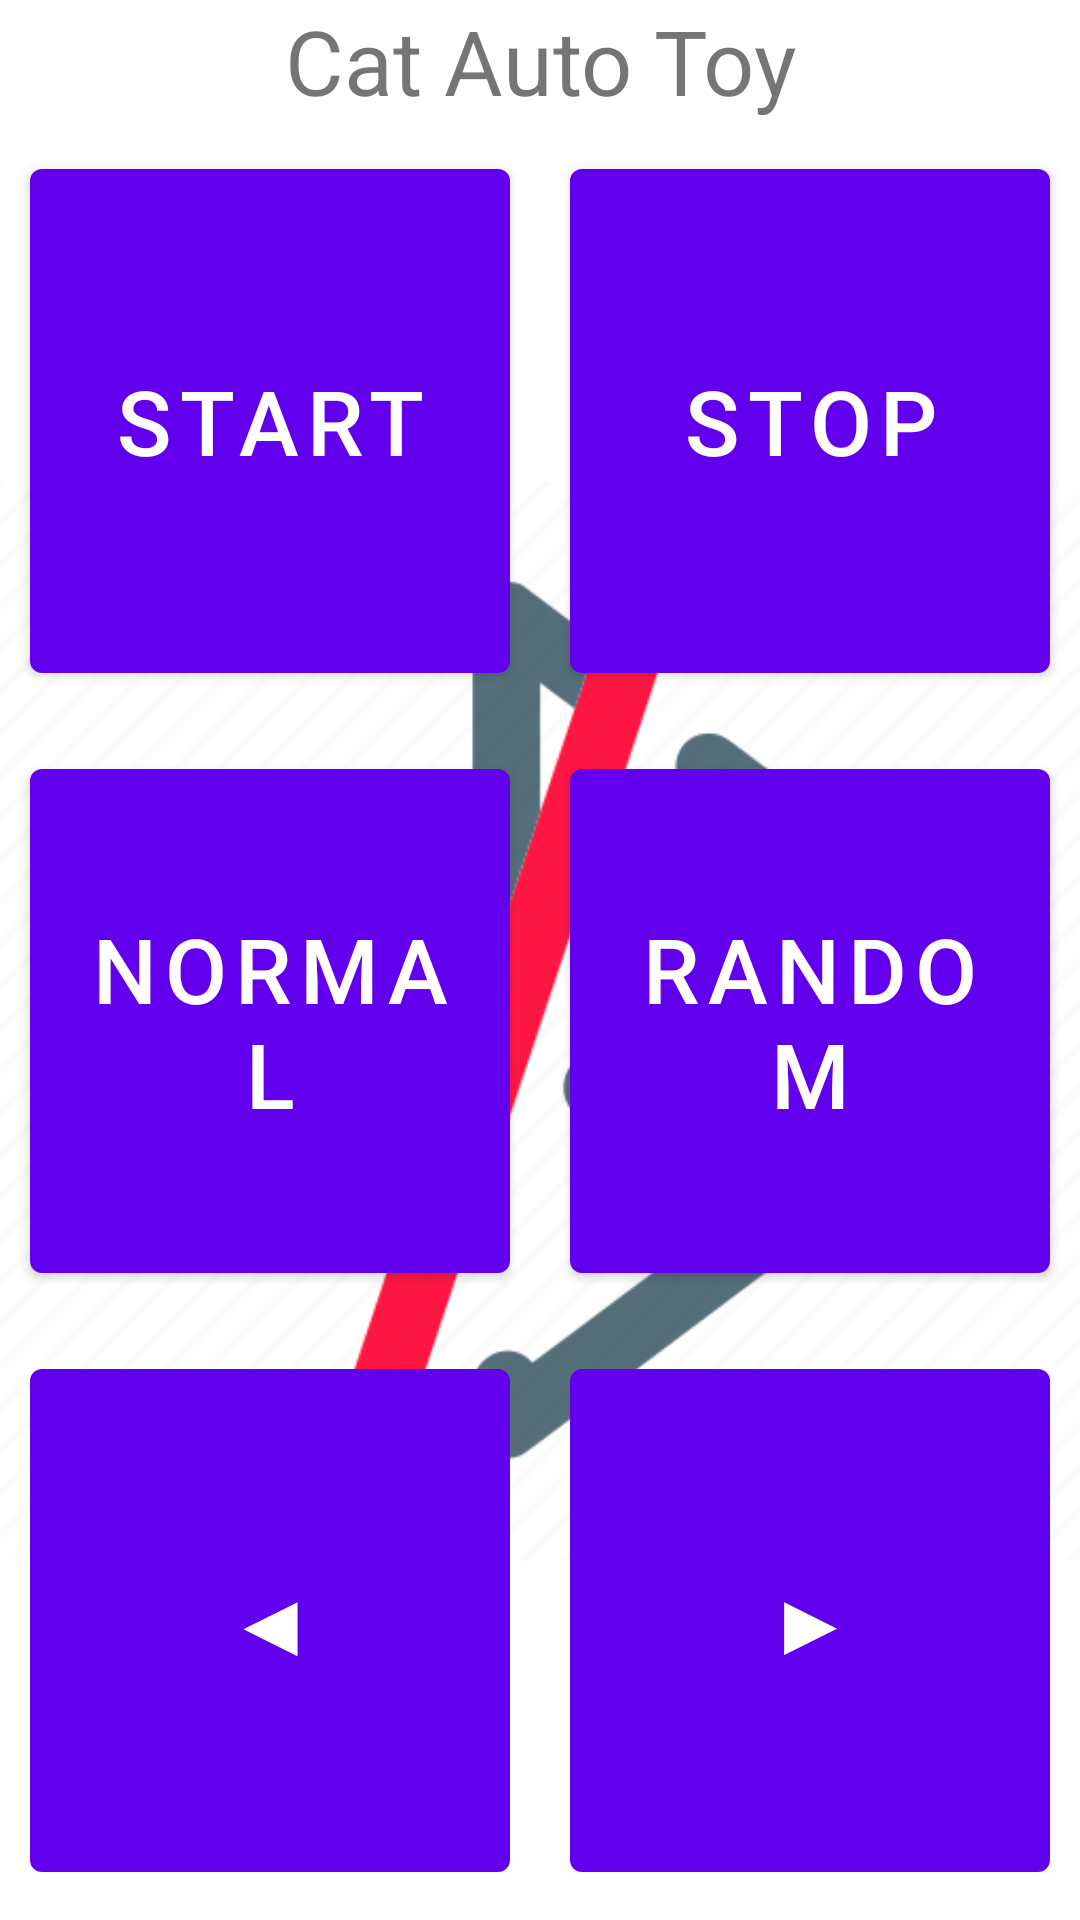

Write the Android layout XML for this screen, with the resource values it uses.
<!-- AndroidManifest.xml: application theme Theme.Cat_blue -->
<!-- res/layout/fragment_first.xml -->
<?xml version="1.0" encoding="utf-8"?>
<LinearLayout xmlns:android="http://schemas.android.com/apk/res/android"
    xmlns:app="http://schemas.android.com/apk/res-auto"
    xmlns:tools="http://schemas.android.com/tools"
    android:layout_width="match_parent"
    android:layout_height="match_parent"
    android:orientation="vertical"
    tools:context=".FirstFragment">

    <TextView
        android:id="@+id/textview_first"
        android:layout_width="match_parent"
        android:layout_height="wrap_content"
        android:gravity="center"
        android:textSize="30dp"
        android:text="@string/hello_first_fragment" />

    <FrameLayout
        android:layout_width="match_parent"
        android:layout_height="match_parent">

        <ImageView
            android:id="@+id/disBlue"
            android:layout_width="wrap_content"
            android:layout_height="match_parent"
            android:src="@drawable/bluetooth_disconnect" />

        <LinearLayout
            android:id="@+id/moveLayout"
            android:layout_width="match_parent"
            android:layout_height="match_parent"
            android:orientation="vertical">

            <LinearLayout
                android:layout_width="match_parent"
                android:layout_height="match_parent"
                android:layout_weight="1"
                android:orientation="horizontal">

                <Button
                    android:id="@+id/btnStart"
                    android:layout_width="match_parent"
                    android:layout_height="match_parent"
                    android:layout_margin="10dp"
                    android:layout_weight="1"
                    android:textSize="30dp"
                    android:text="start" />

                <Button
                    android:id="@+id/btnStop"
                    android:layout_width="match_parent"
                    android:layout_height="match_parent"
                    android:layout_margin="10dp"
                    android:layout_weight="1"
                    android:textSize="30dp"
                    android:text="stop" />
            </LinearLayout>

            <LinearLayout
                android:layout_width="match_parent"
                android:layout_height="match_parent"
                android:layout_weight="1"
                android:orientation="horizontal">

                <Button
                    android:id="@+id/button_first"
                    android:layout_width="match_parent"
                    android:layout_height="match_parent"
                    android:layout_margin="10dp"
                    android:layout_weight="1"
                    android:textSize="30dp"
                    android:text="@string/normal" />

                <Button
                    android:id="@+id/button_second"
                    android:layout_width="match_parent"
                    android:layout_height="match_parent"
                    android:layout_margin="10dp"
                    android:layout_weight="1"
                    android:textSize="30dp"
                    android:text="@string/random" />
            </LinearLayout>

            <LinearLayout
                android:layout_width="match_parent"
                android:layout_height="match_parent"
                android:layout_weight="1"
                android:orientation="horizontal">

                <Button
                    android:id="@+id/btnLeft"
                    android:layout_width="match_parent"
                    android:layout_height="match_parent"
                    android:layout_margin="10dp"
                    android:layout_weight="1"
                    android:text="◀"
                    android:textSize="30dp"/>

                <Button
                    android:id="@+id/btnRight"
                    android:layout_width="match_parent"
                    android:layout_height="match_parent"
                    android:layout_margin="10dp"
                    android:layout_weight="1"
                    android:text="▶"
                    android:textSize="30dp"/>
            </LinearLayout>

        </LinearLayout>

    </FrameLayout>

</LinearLayout>
<!-- resources referenced by this layout -->
<resources>
  <!-- drawable bluetooth_disconnect: png bitmap (drawable, 21543 bytes) -->
  <string name="hello_first_fragment">Cat Auto Toy</string>
  <string name="normal">normal</string>
  <string name="random">random</string>
  <style name="Theme.Cat_blue" parent="Theme.MaterialComponents.DayNight.DarkActionBar">
          
          <item name="colorPrimary">@color/purple_500</item>
          <item name="colorPrimaryVariant">@color/purple_700</item>
          <item name="colorOnPrimary">@color/white</item>
          
          <item name="colorSecondary">@color/teal_200</item>
          <item name="colorSecondaryVariant">@color/teal_700</item>
          <item name="colorOnSecondary">@color/black</item>
          
          <item name="android:statusBarColor">?attr/colorPrimaryVariant</item>
          
      </style>
  <!-- not gathered from this repository: default colours our renderer supplied (Android Studio template values) -->
  <color name="purple_500">#FF6200EE</color>
  <color name="purple_700">#FF3700B3</color>
  <color name="teal_200">#FF03DAC5</color>
  <color name="teal_700">#FF018786</color>
  <color name="black">#FF000000</color>
  <color name="white">#FFFFFFFF</color>
</resources>
